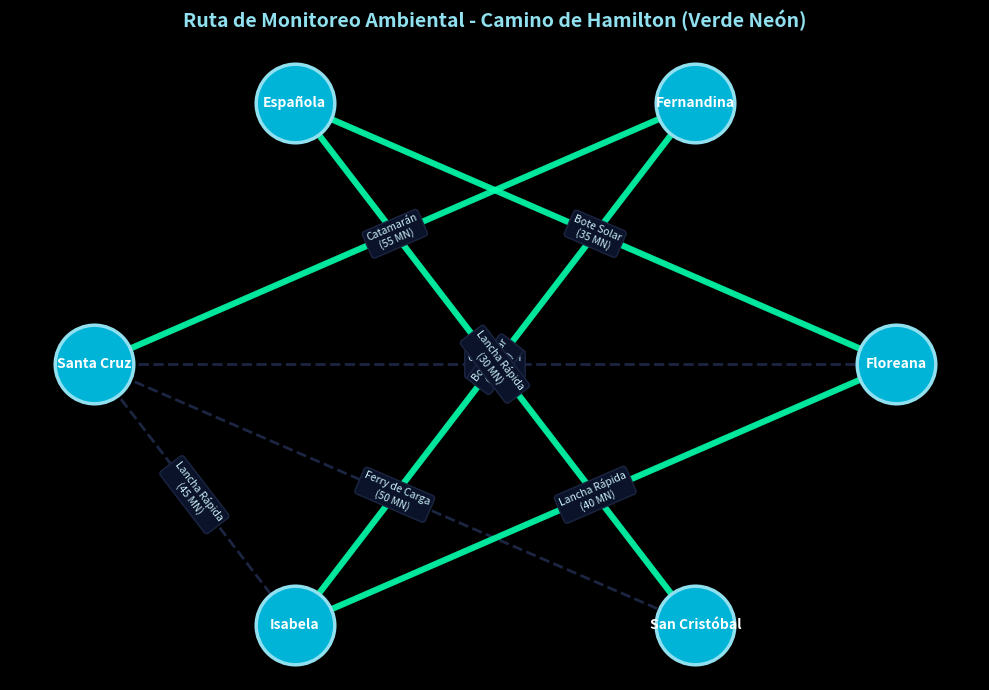

This chart was generated by the following Python code:
import matplotlib.pyplot as plt
import networkx as nx

# 1. Configuración del Grafo (Red Ambiental Galápagos)
G = nx.Graph(nombre="Red Ambiental Galápagos", region="Pacífico Este")

# Nodos: Estaciones de monitoreo marino
G.add_nodes_from(
    [
        ("Santa Cruz", {"tipo": "Base Central", "personal": 25}),
        ("Isabela", {"tipo": "Volcánica/Reserva", "personal": 12}),
        ("San Cristóbal", {"tipo": "Investigación", "personal": 18}),
        ("Floreana", {"tipo": "Costera", "personal": 8}),
        ("Fernandina", {"tipo": "Santuario Marino", "personal": 5}),
        ("Española", {"tipo": "Observatorio Biol.", "personal": 10}),
    ]
)

# Aristas: Rutas marítimas entre estaciones
G.add_edges_from(
    [
        ("Santa Cruz", "Isabela", {"distancia_mili": 45, "transporte": "Lancha Rápida"}),
        ("Isabela", "Fernandina", {"distancia_mili": 20, "transporte": "Bote Solar"}),
        ("Fernandina", "Santa Cruz", {"distancia_mili": 55, "transporte": "Catamarán"}),
        ("Santa Cruz", "San Cristóbal", {"distancia_mili": 50, "transporte": "Ferry de Carga"}),
        ("San Cristóbal", "Española", {"distancia_mili": 30, "transporte": "Lancha Rápida"}),
        ("Española", "Floreana", {"distancia_mili": 35, "transporte": "Bote Solar"}),
        ("Floreana", "Santa Cruz", {"distancia_mili": 25, "transporte": "Catamarán"}),
        ("Isabela", "Floreana", {"distancia_mili": 40, "transporte": "Lancha Rápida"}),
    ]
)


def camino_hamilton(g, p=[]):
    """Encuentra un Camino de Hamilton recurriendo la red."""
    if not p:
        return next((r for n in g if (r := camino_hamilton(g, [n]))), None)
    if len(p) == len(g):
        return p
    for vec in g[p[-1]]:
        if vec not in p and (r := camino_hamilton(g, p + [vec])):
            return r


nodos = list(G.nodes)
matriz = nx.to_numpy_array(G, weight=None, dtype=int)
ruta = camino_hamilton(G)

# 2. Impresión de consola formateada
print(f"MONITOREO OCEANOGRÁFICO - {G.graph['nombre'].upper()}\n")
print(
    "[1] MATRIZ DE ADYACENCIA\n              "
    + "".join(f"{n[:9]:>11}" for n in nodos)
)
for i, fila in enumerate(matriz):
    print(f"{nodos[i]:<14}" + "".join(f"{v:>11}" for v in fila))

print(
    "\n[2] ESTACIONES DE INVESTIGACIÓN Y RUTAS\nEstaciones:\n"
    + "\n".join(
        f"  • {k:<14} | Tipo: {v['tipo']:<20} | Personal: {v['personal']} científicos"
        for k, v in G.nodes(data=True)
    )
)
print(
    "\nRutas Marítimas:\n"
    + "\n".join(
        f"  • {u:<13} ↔ {v:<13} | Vía: {d['transporte']:<16} | Distancia: {d['distancia_mili']} MN"
        for u, v, d in G.edges(data=True)
    )
)

print("\n[3] RUTA RECOMENDADA DE RELLENADO DE SUMINISTROS (CAMINO DE HAMILTON)")
if ruta:
    print(
        "Secuencia de Visita:\n"
        + "\n".join(f"  Paso {i+1}: {nodo}" for i, nodo in enumerate(ruta))
    )
    print("\nTrayecto en Anillo:\n  " + " ➔ ".join(ruta))

# 3. Personalización visual avanzada (Tema Oscuro / Neón Marino)
plt.style.use("dark_background")
fig, ax = plt.subplots(figsize=(10, 7), facecolor="#0B132B")
ax.set_facecolor("#0B132B")

# Posicionamiento semiorgánico mediante algoritmo Shell
pos = nx.shell_layout(G)

# Dibujar aristas base (líneas finas cian pálido)
nx.draw_networkx_edges(
    G, pos, ax=ax, edge_color="#1C2541", width=2, style="dashed"
)

# Dibujar el Camino de Hamilton resaltado (Verde Neón deslumbrante)
if ruta:
    aristas_ham = list(zip(ruta[:-1], ruta[1:]))
    nx.draw_networkx_edges(
        G,
        pos,
        edgelist=aristas_ham,
        ax=ax,
        width=4.5,
        edge_color="#00FFAB",  # Verde neón
        alpha=0.9,
    )

# Dibujar nodos con gradiente visual (Azul Turquesa Neón con borde cian)
nx.draw_networkx_nodes(
    G,
    pos,
    ax=ax,
    node_color="#00B4D8",
    node_size=3200,
    edgecolors="#90E0EF",
    linewidths=2.5,
)

# Etiquetas de los nodos
nx.draw_networkx_labels(
    G,
    pos,
    ax=ax,
    font_size=10,
    font_weight="bold",
    font_color="#FFFFFF",
    font_family="sans-serif",
)

# Etiquetas de las aristas
labels = {
    (u, v): f"{d['transporte']}\n({d['distancia_mili']} MN)"
    for u, v, d in G.edges(data=True)
}
nx.draw_networkx_edge_labels(
    G,
    pos,
    edge_labels=labels,
    font_size=7.5,
    font_color="#CAF0F8",
    bbox=dict(boxstyle="round,pad=0.3", fc="#0B132B", ec="#1C2541", lw=1),
)

plt.title(
    "Ruta de Monitoreo Ambiental - Camino de Hamilton (Verde Neón)",
    fontsize=14,
    color="#90E0EF",
    pad=15,
    weight="bold",
)
plt.axis("off")
plt.tight_layout()
plt.savefig("grafo_galapagos.png", dpi=300, facecolor=fig.get_facecolor(), edgecolor="none")
print("\nImagen guardada correctamente como 'grafo_galapagos.png'")

try:
    plt.show()
except Exception:
    pass
